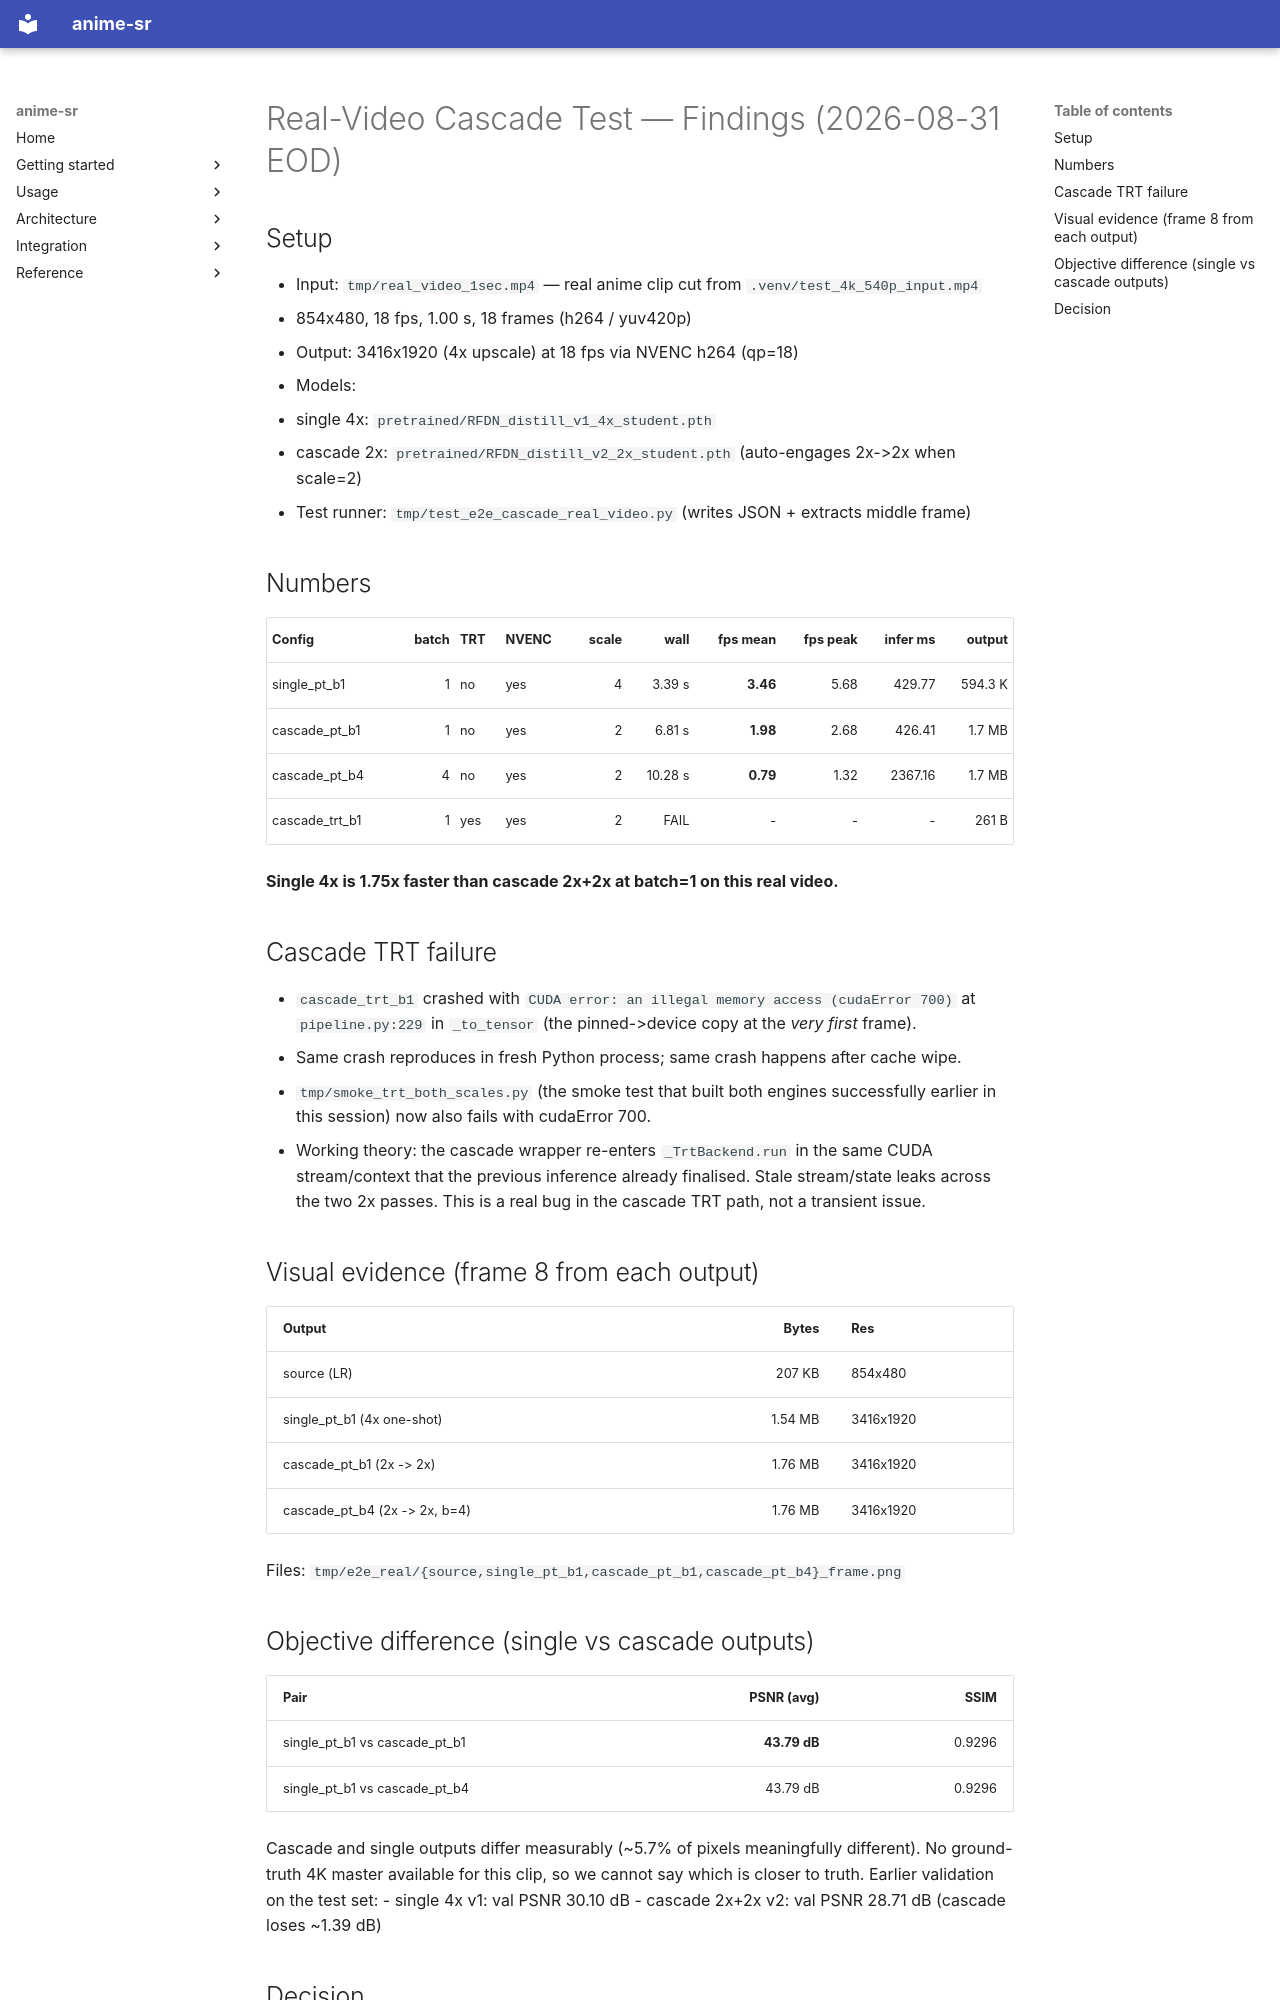

repository: alshahia/upscale_anime · page: plans/todos_phase2_cascade_real_video_2026_08/index.html · generator: mkdocs

# Real-Video Cascade Test — Findings (2026-08-31 EOD)

## Setup
- Input: `tmp/real_video_1sec.mp4` — real anime clip cut from `.venv/test_4k_540p_input.mp4`
  - 854x480, 18 fps, 1.00 s, 18 frames (h264 / yuv420p)
- Output: 3416x1920 (4x upscale) at 18 fps via NVENC h264 (qp=18)
- Models:
  - single 4x: `pretrained/RFDN_distill_v1_4x_student.pth`
  - cascade 2x: `pretrained/RFDN_distill_v2_2x_student.pth` (auto-engages 2x->2x when scale=2)
- Test runner: `tmp/test_e2e_cascade_real_video.py` (writes JSON + extracts middle frame)

## Numbers

| Config                | batch | TRT  | NVENC | scale | wall  | fps mean | fps peak | infer ms | output |
|-----------------------|------:|------|-------|------:|------:|---------:|---------:|---------:|-------:|
| single_pt_b1          |   1   | no  | yes   |   4   | 3.39 s | **3.46** | 5.68 | 429.77 | 594.3 K |
| cascade_pt_b1         |   1   | no  | yes   |   2   | 6.81 s | **1.98** | 2.68 | 426.41 | 1.7 MB  |
| cascade_pt_b4         |   4   | no  | yes   |   2   | 10.28 s| **0.79** | 1.32 | 2367.16| 1.7 MB  |
| cascade_trt_b1        |   1   | yes | yes   |   2   | FAIL  | -        | -    | -      | 261 B   |

**Single 4x is 1.75x faster than cascade 2x+2x at batch=1 on this real video.**

## Cascade TRT failure
- `cascade_trt_b1` crashed with `CUDA error: an illegal memory access (cudaError 700)` at `pipeline.py:229` in `_to_tensor` (the pinned->device copy at the *very first* frame).
- Same crash reproduces in fresh Python process; same crash happens after cache wipe.
- `tmp/smoke_trt_both_scales.py` (the smoke test that built both engines successfully earlier in this session) now also fails with cudaError 700.
- Working theory: the cascade wrapper re-enters `_TrtBackend.run` in the same CUDA stream/context that the previous inference already finalised. Stale stream/state leaks across the two 2x passes. This is a real bug in the cascade TRT path, not a transient issue.

## Visual evidence (frame 8 from each output)

| Output                       | Bytes | Res         |
|------------------------------|------:|-------------|
| source (LR)                  |   207 KB | 854x480   |
| single_pt_b1 (4x one-shot)   |  1.54 MB | 3416x1920 |
| cascade_pt_b1 (2x -> 2x)     |  1.76 MB | 3416x1920 |
| cascade_pt_b4 (2x -> 2x, b=4)|  1.76 MB | 3416x1920 |

Files: `tmp/e2e_real/{source,single_pt_b1,cascade_pt_b1,cascade_pt_b4}_frame.png`

## Objective difference (single vs cascade outputs)

| Pair                              | PSNR (avg) | SSIM |
|-----------------------------------|-----------:|-----:|
| single_pt_b1 vs cascade_pt_b1     | **43.79 dB** | 0.9296 |
| single_pt_b1 vs cascade_pt_b4     | 43.79 dB | 0.9296 |

Cascade and single outputs differ measurably (~5.7% of pixels meaningfully different). No ground-truth 4K master available for this clip, so we cannot say which is closer to truth. Earlier validation on the test set:
- single 4x v1: val PSNR 30.10 dB
- cascade 2x+2x v2: val PSNR 28.71 dB (cascade loses ~1.39 dB)
